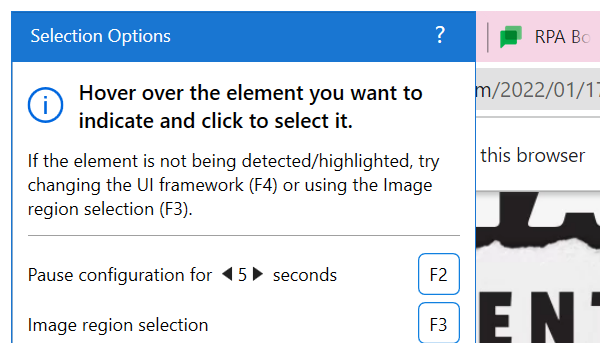
Task: Sending Daily Fun Facts and Daily used English Sentences to the Mail
Workflow: Inject

Step 1: Attach Browser 'chrome.exe 5000' in window '5000 Daily use & the most helpful English to Tamil Sentences - English Sentences' (chrome.exe)
